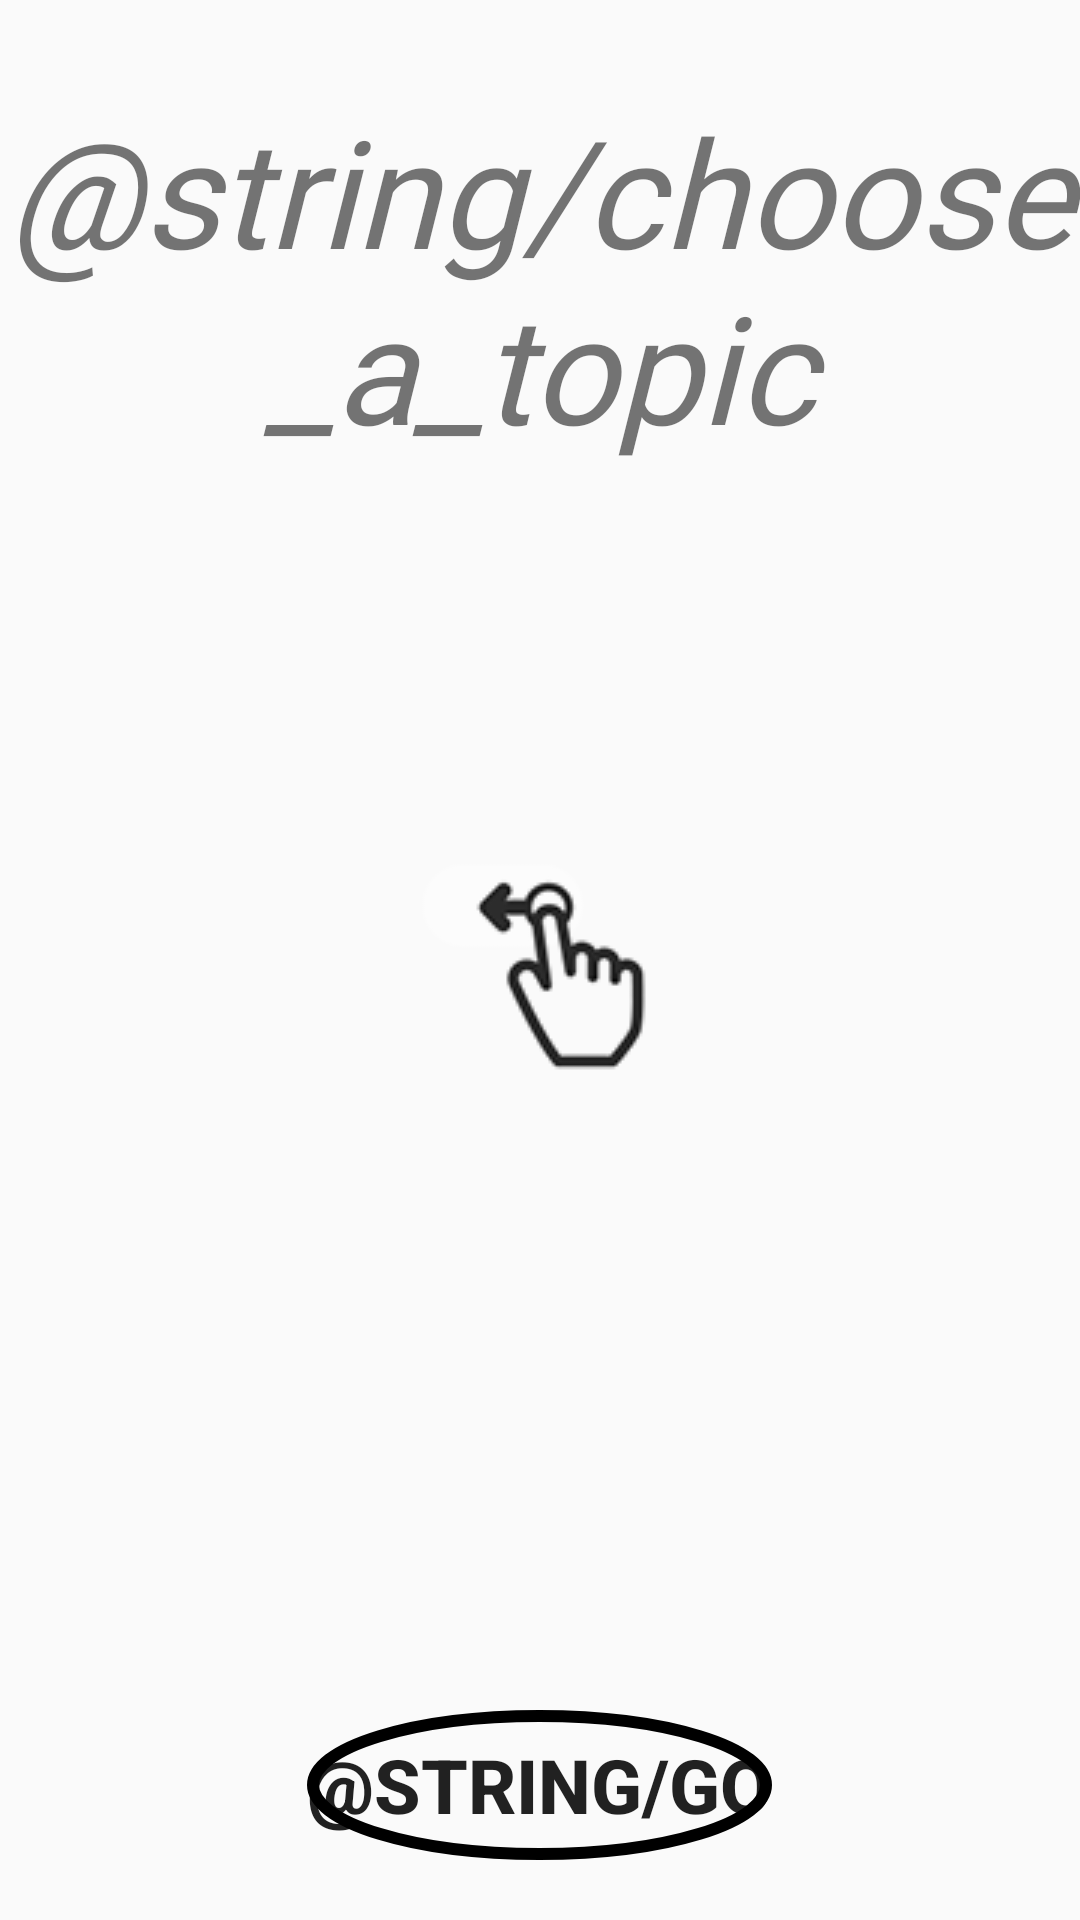

Here is an Android app screen rendered from its layout file. Give the layout XML and the strings, colors and styles it references.
<!-- AndroidManifest.xml: application theme Theme.MyClassroomProject -->
<!-- res/layout/activity_topics.xml -->
<?xml version="1.0" encoding="utf-8"?>
<RelativeLayout xmlns:app="http://schemas.android.com/apk/res-auto"
    android:id="@+id/relativeLayout"
    xmlns:android="http://schemas.android.com/apk/res/android"
    android:layout_width="match_parent"
    android:layout_height="match_parent">

    <androidx.viewpager.widget.ViewPager
        android:id="@+id/viewPager"
        android:foregroundGravity="center"
        android:overScrollMode="always"
        android:clipToPadding="true"
        android:layout_width="match_parent"
        android:layout_height="match_parent"
        android:layout_below="@id/textView"
        android:layout_above="@id/goButton"
        android:layout_marginVertical="10dp"/>

    <ImageView
        android:id="@+id/helpImage"
        android:src="@drawable/right_left"
        android:layout_width="wrap_content"
        android:layout_height="wrap_content"
        android:background="@android:color/transparent"
        android:layout_centerInParent="true" />

    <TextView
        android:id="@+id/textView"
        android:layout_width="wrap_content"
        android:layout_height="wrap_content"
        android:text="@string/choose_a_topic"
        android:textSize="50sp"
        android:fontFamily="@font/bigshotone"
        android:textStyle="italic"
        android:textAlignment="center"
        android:layout_centerHorizontal="true"
        android:layout_alignParentTop="true"
        android:layout_marginTop="30dp"/>

    <androidx.appcompat.widget.AppCompatButton
        android:id="@+id/goButton"
        android:text="@string/go"
        android:textStyle="bold"
        android:textSize="25sp"
        android:layout_width="wrap_content"
        android:layout_height="wrap_content"
        android:layout_alignParentBottom="true"
        android:layout_centerHorizontal="true"
        android:layout_marginBottom="20dp"
        android:background="@drawable/go_button"/>



</RelativeLayout>
<!-- resources referenced by this layout -->
<resources>
  <!-- drawable go_button (drawable) -->
  <?xml version="1.0" encoding="utf-8"?>
  <selector xmlns:android="http://schemas.android.com/apk/res/android">
      <item android:state_pressed="false">
          <shape android:layout_width="wrap_content" android:shape="oval">
              <size android:width="50dp" android:height="50dp" />
              <stroke android:width="4dp" android:color="#000000" />
              <solid android:color="@android:color/transparent" />
          </shape>
      </item>
      <item android:state_pressed="true">
          <shape android:shape="oval">
              <size android:height="50dp" android:width="50dp" />
              <stroke android:width="4dp" android:color="@color/white" />
              <solid android:color="@android:color/transparent" />
          </shape>
      </item>
  </selector>
  <!-- drawable right_left: png bitmap (drawable, 5199 bytes) -->
  <style name="Theme.MyClassroomProject" parent="Theme.AppCompat.Light.NoActionBar">
          
          <item name="colorPrimary">@color/purple_500</item>
          <item name="colorPrimaryDark">@color/purple_700</item>
          <item name="colorAccent">@color/teal_200</item>
          
          
          <item name="android:statusBarColor" tools:targetApi="l">?attr/colorPrimaryVariant</item>
          
          <item name="android:windowFullscreen">true</item>
  
          <item name="android:windowActivityTransitions">true</item>
      </style>
  <color name="white">#ffffff</color>
  <color name="purple_500">#FF6200EE</color>
  <color name="purple_700">#FF3700B3</color>
  <color name="teal_200">#FF03DAC5</color>
</resources>
